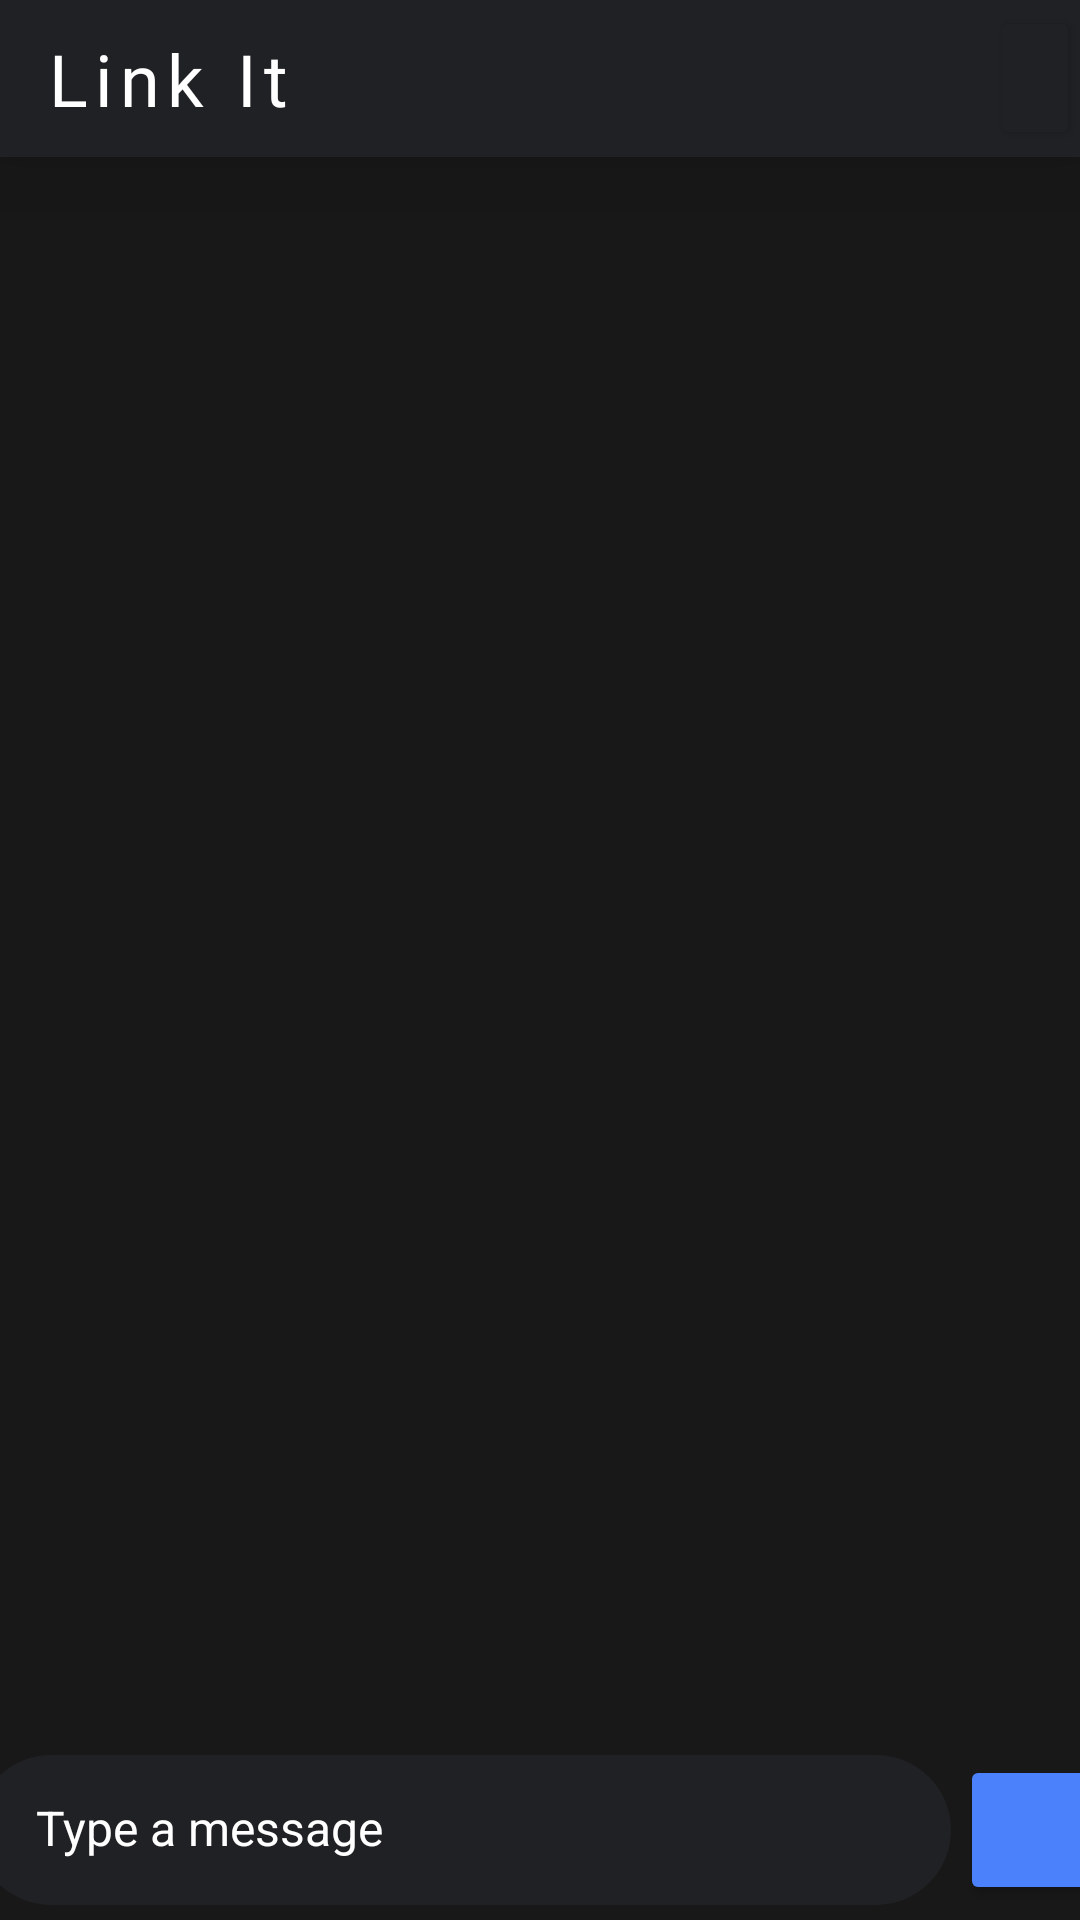

Layout XML and referenced resources for this Android screen:
<!-- AndroidManifest.xml: application theme Theme.LinkIt -->
<!-- res/layout/activity_main.xml -->
<?xml version="1.0" encoding="utf-8"?>
<androidx.constraintlayout.widget.ConstraintLayout xmlns:android="http://schemas.android.com/apk/res/android"
    xmlns:app="http://schemas.android.com/apk/res-auto"
    xmlns:tools="http://schemas.android.com/tools"
    android:layout_width="match_parent"
    android:background="@color/bg_dark"
    android:layout_height="match_parent"
    tools:context=".ui.activities.MainActivity">

    <LinearLayout
        android:id="@+id/overlay"
        android:layout_width="match_parent"
        android:layout_height="match_parent"
        android:background="@drawable/bg_transparent"
        android:elevation="29dp"
        android:orientation="vertical"
        android:visibility="invisible"
        app:layout_constraintBottom_toBottomOf="parent"
        app:layout_constraintEnd_toEndOf="parent"
        app:layout_constraintStart_toStartOf="parent"
        app:layout_constraintTop_toTopOf="parent"></LinearLayout>

    <LinearLayout
        android:id="@+id/menu_layout"
        android:layout_width="263dp"
        android:layout_height="0dp"
        android:background="@color/gray"
        android:elevation="30dp"
        android:orientation="vertical"
        android:visibility="invisible"
        app:layout_constraintBottom_toBottomOf="parent"
        app:layout_constraintEnd_toEndOf="parent"
        app:layout_constraintHorizontal_bias="1"
        app:layout_constraintStart_toStartOf="parent"
        app:layout_constraintTop_toTopOf="parent">

        <TextView
            android:id="@+id/textView3"
            android:layout_width="match_parent"
            android:layout_height="wrap_content"
            android:fontFamily="@font/roboto_bold"
            android:paddingTop="10sp"
            android:text="Menú"
            android:textAlignment="center"
            android:textColor="@color/white"
            android:textSize="26dp" />

        <TextView
            android:id="@+id/profileUser"
            android:layout_width="match_parent"
            android:layout_height="wrap_content"
            android:layout_marginTop="30dp"
            android:fontFamily="@font/roboto_bold"
            android:textAlignment="center"
            android:textColor="@color/white"
            android:textSize="34sp" />

        <TextView
            android:id="@+id/textView5"
            android:layout_width="match_parent"
            android:layout_height="wrap_content"
            android:layout_marginTop="30dp"
            android:text="Folders"
            android:textAlignment="center"
            android:textColor="@color/white"
            android:textSize="24sp" />

        <ScrollView
            android:layout_width="match_parent"
            android:layout_height="288dp">

            <LinearLayout
                android:id="@+id/folderCont"
                android:layout_width="match_parent"
                android:layout_height="match_parent"
                android:orientation="vertical" />
        </ScrollView>
    </LinearLayout>

    <LinearLayout
        android:id="@+id/linearLayout"
        android:layout_width="match_parent"
        android:layout_height="wrap_content"
        android:background="@color/gray"
        android:elevation="20dp"
        android:gravity="center_vertical"
        android:orientation="horizontal"
        app:layout_constraintEnd_toEndOf="parent"
        app:layout_constraintStart_toStartOf="parent"
        app:layout_constraintTop_toTopOf="parent">

        <TextView
            android:id="@+id/textView2"
            android:layout_width="330dp"
            android:layout_height="wrap_content"
            android:background="@color/gray"
            android:fontFamily="@font/roboto_bold"
            android:letterSpacing=".1"
            android:paddingLeft="15sp"
            android:paddingTop="10sp"
            android:paddingBottom="10sp"
            android:text="Link It"
            android:textColor="@color/white"
            android:textSize="24sp" />

        <Button
            android:id="@+id/btnMenu"
            android:layout_width="wrap_content"
            android:layout_height="wrap_content"
            android:layout_weight="0"
            android:backgroundTint="@color/gray"
            android:insetTop="0dp"
            android:insetBottom="0dp"
            android:paddingLeft="0dp"
            android:paddingTop="0dp"
            app:icon="@drawable/ic_menu"
            app:iconPadding="0dp"
            app:iconSize="43dp"
            app:iconTint="@color/white" />
    </LinearLayout>

    <ScrollView
        android:id="@+id/scroll"
        android:layout_width="match_parent"
        android:layout_height="677dp"
        android:paddingLeft="17sp"
        app:layout_constraintBottom_toTopOf="@+id/messageBar"
        app:layout_constraintEnd_toEndOf="parent"
        app:layout_constraintHorizontal_bias="0.0"
        app:layout_constraintStart_toStartOf="parent"
        app:layout_constraintVertical_bias="1.0">

        <LinearLayout
            android:id="@+id/msgCont"
            android:layout_width="360sp"
            android:layout_height="match_parent"
            android:orientation="vertical" />
    </ScrollView>

    <LinearLayout
        android:paddingTop="2dp"
        android:background="@color/bg_dark"
        android:id="@+id/messageBar"
        android:layout_width="411dp"
        android:layout_height="57dp"
        android:orientation="horizontal"
        android:paddingLeft="17dp"
        android:paddingBottom="5dp"
        app:layout_constraintBottom_toBottomOf="parent"
        app:layout_constraintEnd_toEndOf="parent"
        app:layout_constraintStart_toStartOf="parent">

        <EditText
            android:id="@+id/inputMsg"
            android:layout_width="325dp"
            android:layout_height="wrap_content"
            android:layout_marginRight="3dp"
            android:background="@drawable/input_radius"
            android:hint="Type a message"
            android:paddingLeft="20sp"
            android:paddingTop="15sp"
            android:paddingBottom="15sp"
            android:textColor="@color/white"
            android:textColorHint="@color/white"
            android:textSize="16sp" />

        <Button
            android:id="@+id/btnSnd"
            android:layout_width="49dp"
            android:layout_height="match_parent"
            android:backgroundTint="@color/blue_a"
            android:gravity="center_horizontal"
            android:insetTop="0dp"
            android:insetRight="0dp"
            android:insetBottom="0dp"
            android:paddingLeft="12sp"
            app:cornerRadius="50dp"
            app:icon="@drawable/ic_send"
            app:iconSize="30sp"
            app:iconTint="@color/white" />
    </LinearLayout>
</androidx.constraintlayout.widget.ConstraintLayout>
<!-- resources referenced by this layout -->
<resources>
  <color name="bg_dark">#181818</color>
  <color name="blue_a">#4C81FC</color>
  <color name="gray">#202124</color>
  <color name="white">#FFFFFFFF</color>
  <!-- drawable bg_transparent (drawable) -->
  <?xml version="1.0" encoding="utf-8"?>
  <shape xmlns:android="http://schemas.android.com/apk/res/android">
      <solid android:color="@color/darkerBg" />
      <corners android:radius="0dp" />
      <alpha android:alpha="1" /> 
  </shape>
  <!-- drawable ic_send (drawable) -->
  <vector android:autoMirrored="true" android:height="40dp"
      android:tint="#FFFFFF" android:viewportHeight="24"
      android:viewportWidth="24" android:width="40dp" xmlns:android="http://schemas.android.com/apk/res/android">
      <path android:fillColor="@android:color/white" android:pathData="M2.01,21L23,12 2.01,3 2,10l15,2 -15,2z"/>
  </vector>
  <!-- drawable input_radius (drawable) -->
  <?xml version="1.0" encoding="utf-8"?>
  <shape xmlns:android="http://schemas.android.com/apk/res/android">
      <solid android:color="#202124" />
      <corners android:radius="30dp" />
  </shape>
  <style name="Theme.LinkIt" parent="Base.Theme.LinkIt" />
  <color name="darkerBg">#66000000</color>
  <style name="Base.Theme.LinkIt" parent="Theme.Material3.DayNight.NoActionBar">
          
          
      </style>
</resources>
